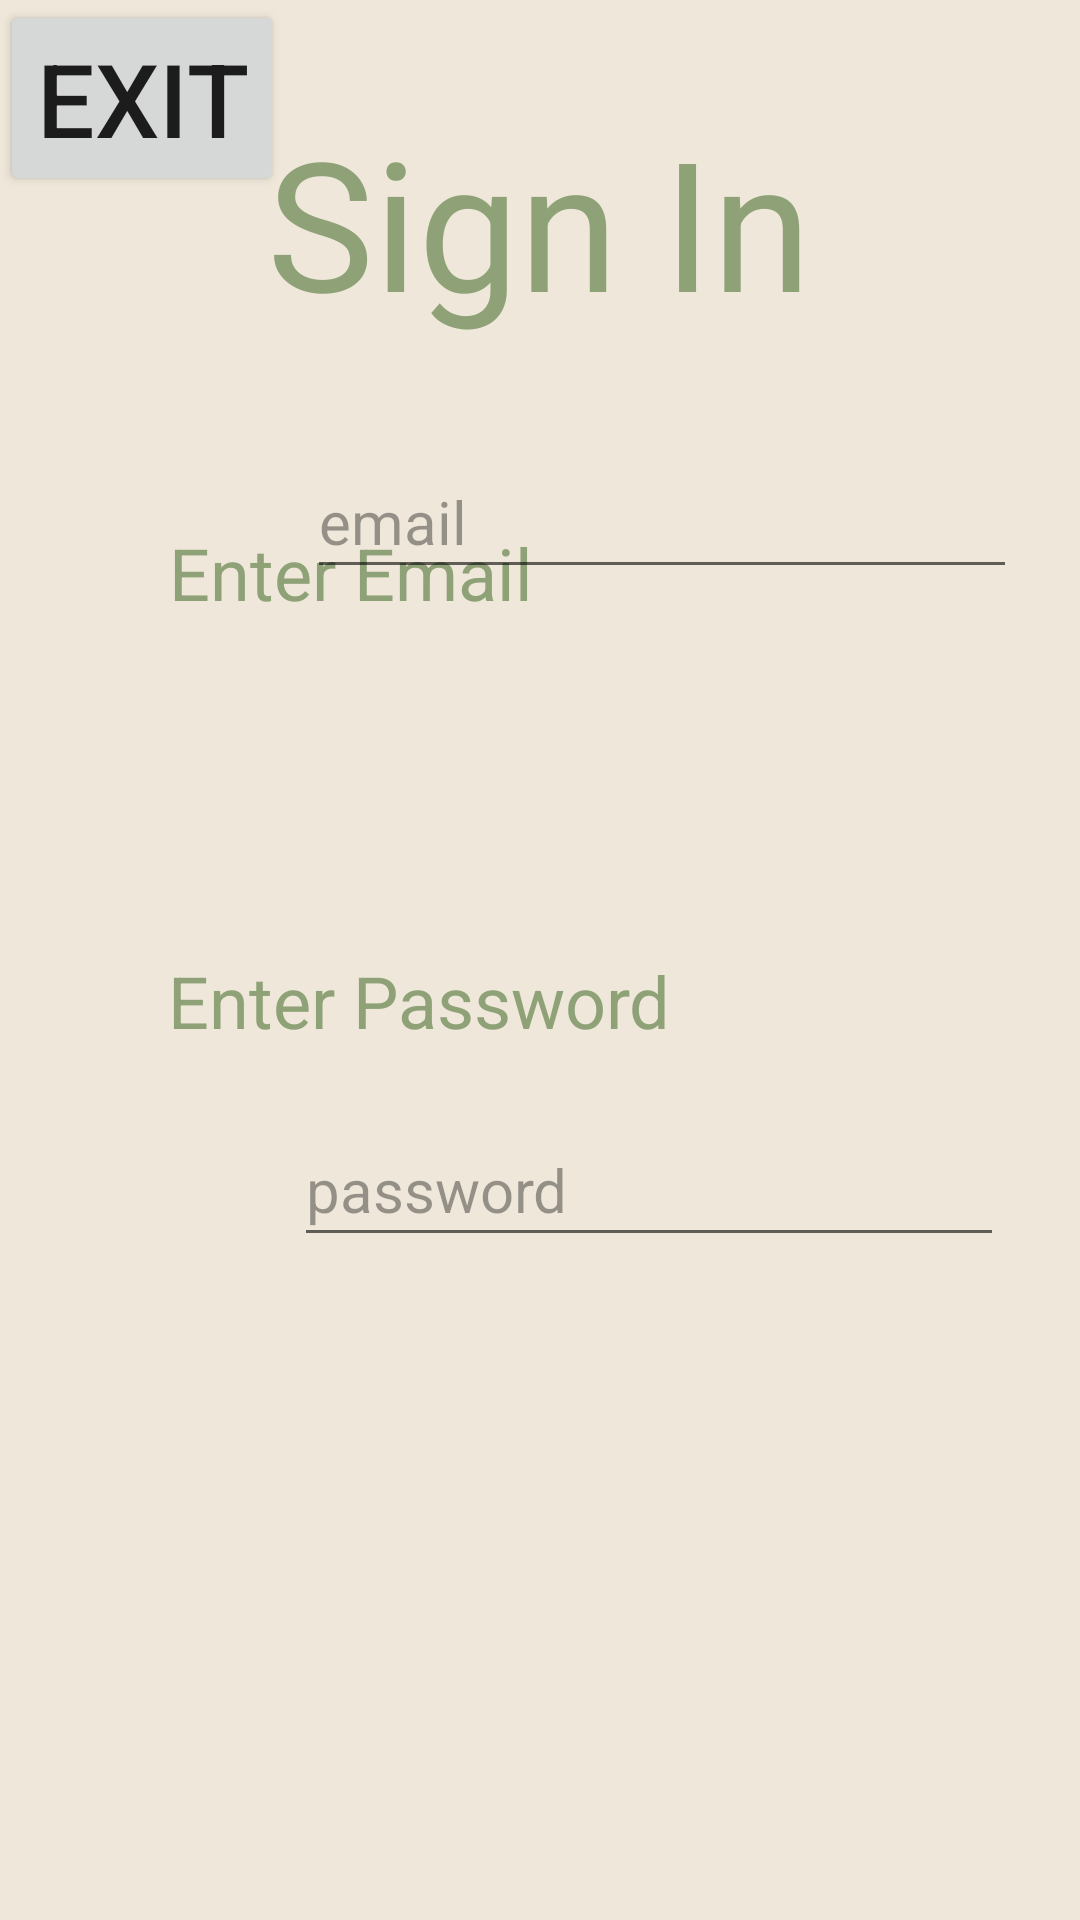

Write the Android layout XML for this screen, with the resource values it uses.
<!-- AndroidManifest.xml: application theme Theme.AppsForGood -->
<!-- res/layout/activity_sign_in.xml -->
<?xml version="1.0" encoding="utf-8"?>
<androidx.constraintlayout.widget.ConstraintLayout xmlns:android="http://schemas.android.com/apk/res/android"
    xmlns:app="http://schemas.android.com/apk/res-auto"
    xmlns:tools="http://schemas.android.com/tools"
    android:id="@+id/constraintLayout"
    android:layout_width="match_parent"
    android:layout_height="match_parent"
    android:background="#DEECF2"
    android:backgroundTint="@color/backgroundColor"
    tools:context=".SignIn">

    <TextView
        android:id="@+id/signInLabel"
        android:layout_width="wrap_content"
        android:layout_height="wrap_content"
        android:layout_marginStart="107dp"
        android:layout_marginTop="93dp"
        android:layout_marginEnd="108dp"
        android:text="@string/sign_in_label"
        android:textColor="@color/textColor"
        android:textSize="60sp"
        app:layout_constraintBottom_toTopOf="@+id/usernameLabel"
        app:layout_constraintEnd_toEndOf="parent"
        app:layout_constraintHorizontal_bias="0.5"
        app:layout_constraintStart_toStartOf="parent"
        app:layout_constraintTop_toTopOf="parent" />


    <TextView
        android:id="@+id/usernameLabel"
        android:layout_width="wrap_content"
        android:layout_height="wrap_content"
        android:layout_marginStart="58dp"
        android:layout_marginTop="61dp"
        android:layout_marginEnd="247dp"
        android:layout_marginBottom="1dp"
        android:text="@string/enter_email_label"
        android:textColor="@color/textColor"
        android:textSize="24sp"
        app:layout_constraintBottom_toTopOf="@+id/editEmailAdressTextStr"
        app:layout_constraintEnd_toEndOf="parent"
        app:layout_constraintHorizontal_bias="0.028"
        app:layout_constraintStart_toStartOf="parent"
        app:layout_constraintTop_toBottomOf="@+id/signInLabel" />

    <EditText
        android:id="@+id/editEmailAdressTextStr"
        android:layout_width="wrap_content"
        android:layout_height="wrap_content"

        android:layout_marginStart="103dp"
        android:layout_marginEnd="99dp"
        android:layout_marginBottom="307dp"

        android:autofillHints=""
        android:ems="10"
        android:hint="@string/email_hint"
        android:inputType="textEmailAddress"
        android:minHeight="48dp"
        android:textColor="@color/textColor"
        android:textColorHint="#61000000"
        android:textSize="20sp"
        app:layout_constraintBottom_toBottomOf="parent"
        app:layout_constraintEnd_toEndOf="parent"

        app:layout_constraintHorizontal_bias="0.012"
        app:layout_constraintStart_toStartOf="parent"
        app:layout_constraintTop_toTopOf="parent"
        app:layout_constraintVertical_bias="0.52"
        tools:ignore="SpeakableTextPresentCheck" />

    <TextView
        android:id="@+id/passwordLabel"
        android:layout_width="wrap_content"
        android:layout_height="wrap_content"
        android:layout_marginStart="58dp"
        android:layout_marginEnd="209dp"
        android:layout_marginBottom="1dp"
        android:text="@string/enter_password_label"
        android:textColor="@color/textColor"
        android:textSize="24sp"
        app:layout_constraintBottom_toTopOf="@+id/editTextTextPassword"
        app:layout_constraintEnd_toEndOf="parent"
        app:layout_constraintHorizontal_bias="0.03"
        app:layout_constraintStart_toStartOf="parent"
        app:layout_constraintTop_toBottomOf="@+id/editEmailAdressTextStr"
        app:layout_constraintVertical_bias="0.855" />

    <EditText
        android:id="@+id/editTextTextPassword"
        android:layout_width="wrap_content"
        android:layout_height="wrap_content"
        android:layout_marginStart="100dp"
        android:layout_marginTop="1dp"
        android:layout_marginEnd="101dp"
        android:layout_marginBottom="14dp"

        android:autofillHints=""
        android:ems="10"
        android:hint="@string/password_hint1"
        android:inputType="textPassword"
        android:minHeight="48dp"
        android:textColor="@color/textColor"
        android:textColorHighlight="#000000"
        android:textColorHint="#61000000"
        android:textColorLink="#000000"
        android:textSize="20sp"
        app:layout_constraintBottom_toBottomOf="parent"
        app:layout_constraintEnd_toEndOf="parent"
        app:layout_constraintHorizontal_bias="0.03"

        app:layout_constraintStart_toStartOf="parent"
        app:layout_constraintTop_toBottomOf="@+id/usernameLabel"
        app:layout_constraintVertical_bias="0.441"
        tools:ignore="SpeakableTextPresentCheck" />

    <Button
        android:id="@+id/signInButtonStr"
        android:layout_width="158dp"
        android:layout_height="81dp"
        android:layout_marginStart="255dp"
        android:layout_marginTop="51dp"
        android:layout_marginEnd="255dp"
        android:layout_marginBottom="244dp"
        android:onClick="clickSignInButton"
        android:text="@string/sign_in_button"
        android:textSize="24sp"
        app:layout_constraintBottom_toBottomOf="parent"
        app:layout_constraintEnd_toEndOf="parent"
        app:layout_constraintStart_toStartOf="parent"
        app:layout_constraintTop_toBottomOf="@+id/editTextTextPassword"
        app:layout_constraintVertical_bias="0.0"
        tools:ignore="DuplicateSpeakableTextCheck" />

    <Button
        android:id="@+id/exitButtonSignInStr"
        android:layout_width="wrap_content"
        android:layout_height="wrap_content"
        android:onClick="clickExit"
        android:text="@string/exitButtonStr"
        android:textSize="34sp"
        app:layout_constraintStart_toStartOf="parent"
        app:layout_constraintTop_toTopOf="parent" />

</androidx.constraintlayout.widget.ConstraintLayout>
<!-- resources referenced by this layout -->
<resources>
  <color name="backgroundColor">#EFE8DA</color>
      //not used
  <color name="textColor">#8FA277</color>
      //color of the button's background throughout the app
  <string name="email_hint">email</string>
  <string name="enter_email_label">Enter Email</string>
  <string name="enter_password_label">Enter Password</string>
  <string name="exitButtonStr">Exit</string>
  <string name="password_hint1">password</string>
  
      //Main Screen Strings
  <string name="sign_in_button">Sign In</string>
  <string name="sign_in_label">Sign In</string>
  <style name="Theme.AppsForGood" parent="Theme.MaterialComponents.DayNight.DarkActionBar">
          
          <item name="colorPrimary">@color/buttonColor</item>
          <item name="colorPrimaryVariant">#316B89</item>
          <item name="colorOnPrimary">@color/buttonTextColor</item>
          
          <item name="colorSecondary">@color/textEditColor</item>
          <item name="colorSecondaryVariant">@color/irrelevantColor3</item>
          <item name="colorOnSecondary">@color/irrelevantColor4</item>
          
          <item name="android:statusBarColor" tools:targetApi="l">?attr/colorPrimaryVariant</item>
          
      </style>
  <color name="buttonColor">#557571</color>
      //color of the background of the app
  <color name="buttonTextColor">#EFE8DF</color>
  
      //not used
  <color name="textEditColor">#ce7d5d</color>
      //not used
  <color name="irrelevantColor3">#d49a89</color>
      //not used
  <color name="irrelevantColor4">#E3B5A8</color>
      //color of the text on the button throughout the app
</resources>
